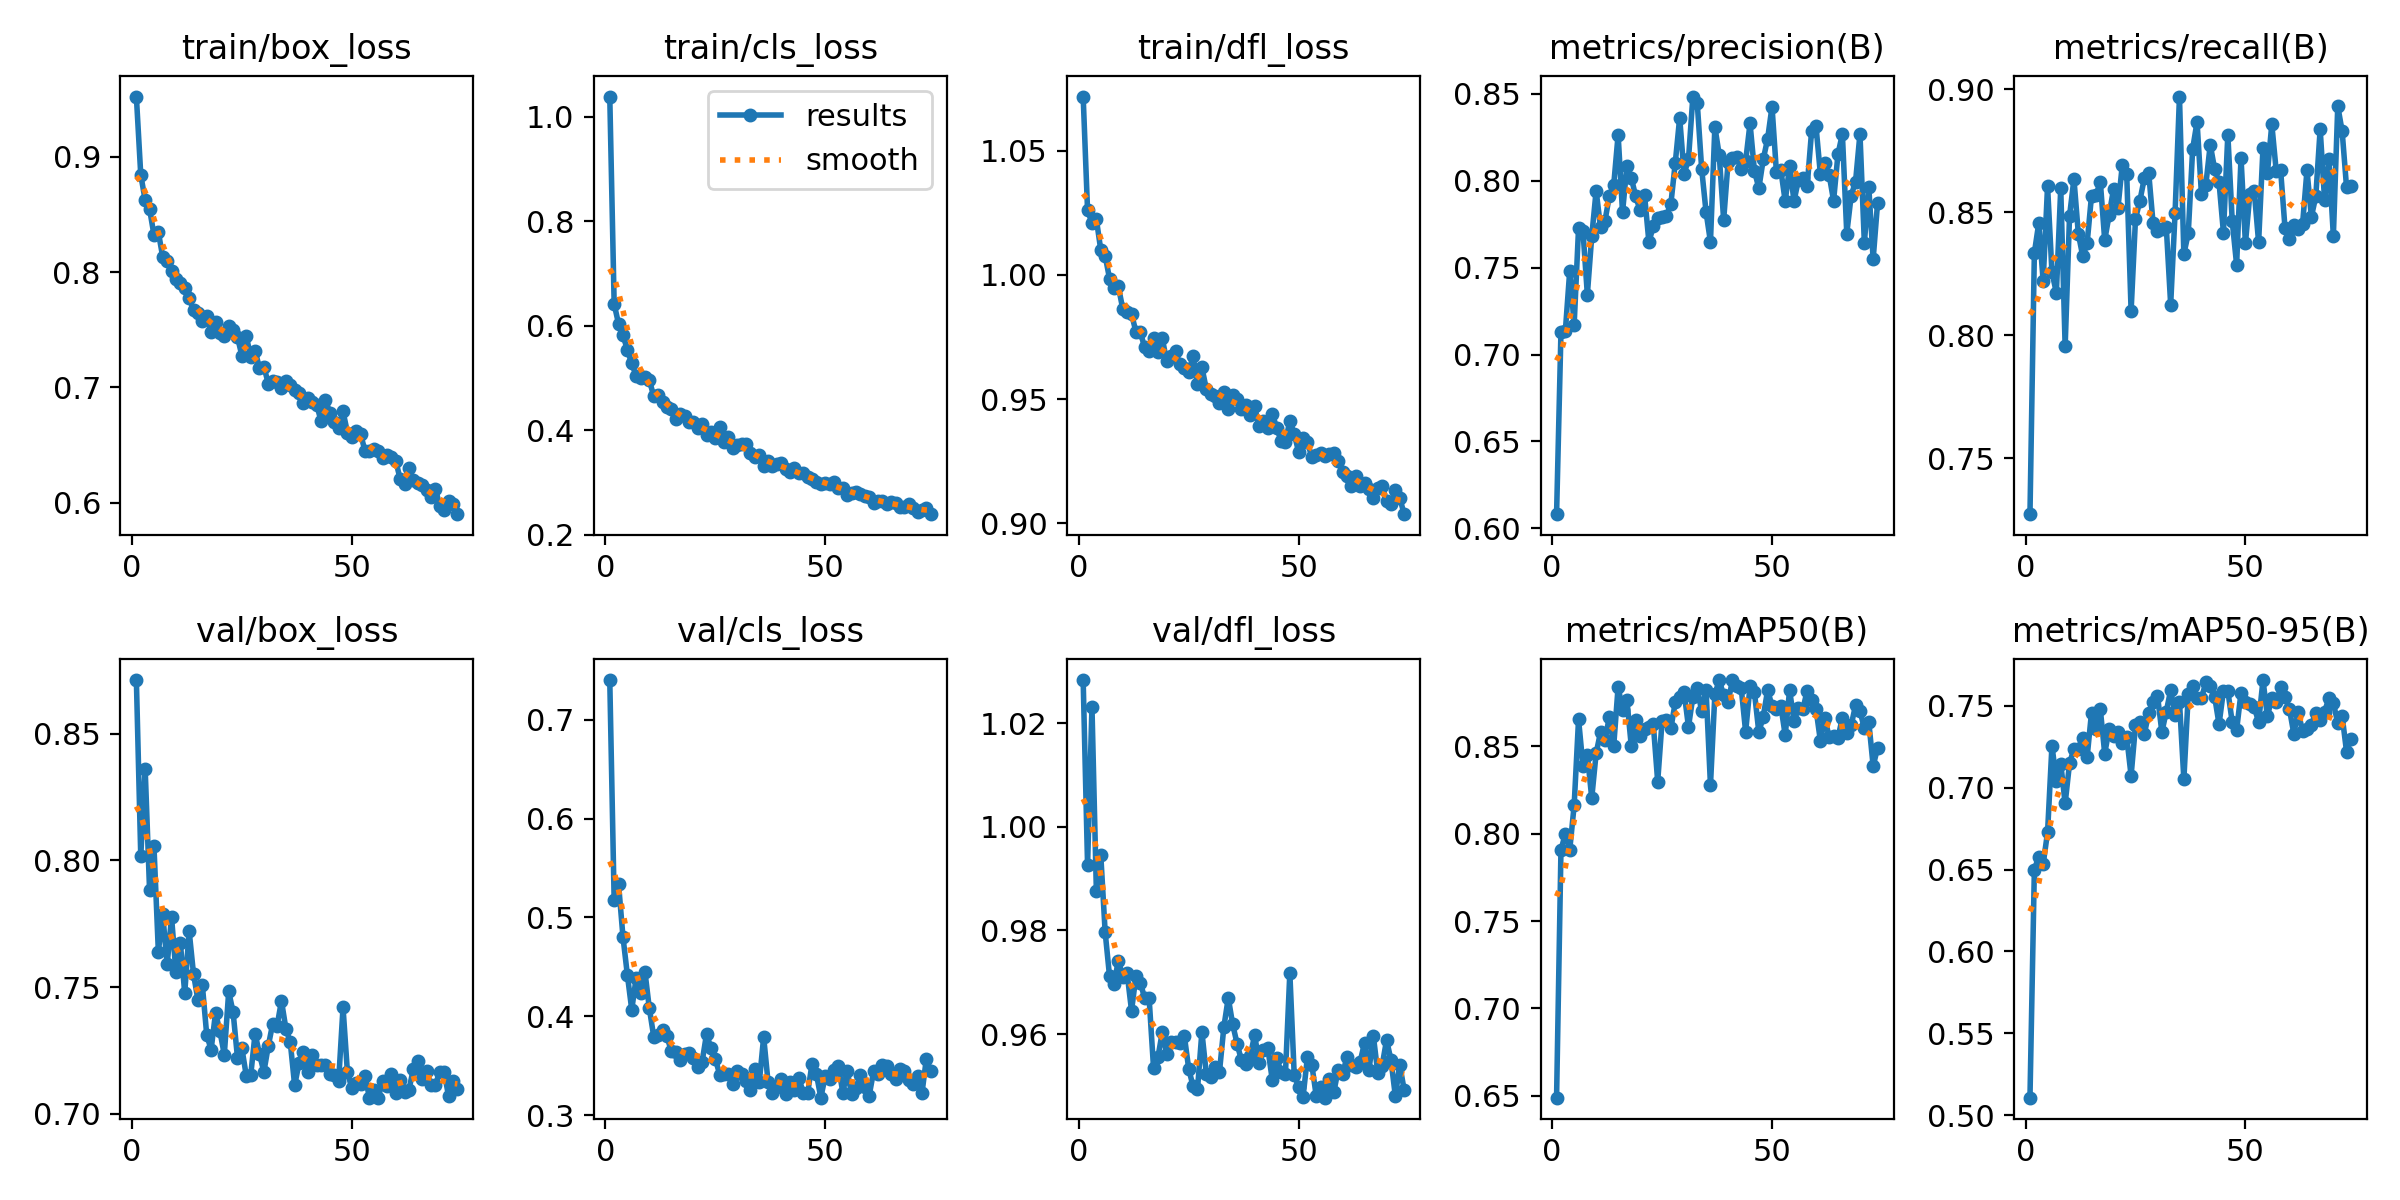

Source data for this figure (header and first rows):
epoch, time, train/box_loss, train/cls_loss, train/dfl_loss, metrics/precision(B), metrics/recall(B), metrics/mAP50(B), metrics/mAP50-95(B), val/box_loss, val/cls_loss, val/dfl_loss, lr/pg0, lr/pg1, lr/pg2
1, 86.65, 0.9524, 1.038, 1.072, 0.6082, 0.7273, 0.649, 0.5106, 0.8711, 0.7401, 1.028, 0.0003317, 0.0003317, 0.06716
2, 171.2, 0.8845, 0.6412, 1.026, 0.713, 0.8335, 0.7906, 0.6499, 0.8016, 0.5172, 0.9926, 0.0006584, 0.0006584, 0.03416
3, 254.1, 0.8625, 0.6034, 1.021, 0.7136, 0.8456, 0.8, 0.658, 0.8361, 0.5337, 1.023, 0.0009786, 0.0009786, 0.001144
4, 339.2, 0.8549, 0.5824, 1.022, 0.7483, 0.822, 0.7909, 0.6534, 0.7883, 0.4805, 0.9877, 0.0009703, 0.0009703, 0.0009703
5, 422.5, 0.8323, 0.5534, 1.01, 0.7172, 0.8606, 0.8162, 0.6728, 0.8056, 0.442, 0.9947, 0.0009604, 0.0009604, 0.0009604
6, 506.2, 0.8347, 0.5277, 1.008, 0.7727, 0.8256, 0.8653, 0.7257, 0.764, 0.4067, 0.9797, 0.0009505, 0.0009505, 0.0009505
7, 591.3, 0.8132, 0.504, 0.9985, 0.7712, 0.8173, 0.8388, 0.7044, 0.7786, 0.4389, 0.9711, 0.0009406, 0.0009406, 0.0009406
8, 670.2, 0.8093, 0.499, 0.9949, 0.7345, 0.8597, 0.8451, 0.7148, 0.7589, 0.4232, 0.9696, 0.0009307, 0.0009307, 0.0009307
9, 754.6, 0.8012, 0.5024, 0.9954, 0.768, 0.7955, 0.8203, 0.6904, 0.7776, 0.4451, 0.9742, 0.0009208, 0.0009208, 0.0009208
10, 839.7, 0.7943, 0.4961, 0.9863, 0.7942, 0.8484, 0.846, 0.7149, 0.7559, 0.408, 0.9711, 0.0009109, 0.0009109, 0.0009109
11, 925.4, 0.7907, 0.4646, 0.9849, 0.7731, 0.8635, 0.858, 0.7238, 0.7674, 0.3795, 0.9717, 0.000901, 0.000901, 0.000901
12, 1010, 0.7867, 0.4664, 0.9843, 0.7767, 0.8413, 0.8533, 0.7238, 0.7476, 0.3809, 0.9645, 0.0008911, 0.0008911, 0.0008911
13, 1096, 0.7779, 0.4541, 0.9771, 0.7912, 0.8321, 0.8667, 0.7306, 0.7722, 0.3865, 0.9712, 0.0008812, 0.0008812, 0.0008812
14, 1182, 0.7667, 0.4435, 0.9769, 0.7976, 0.8374, 0.8503, 0.7188, 0.7551, 0.3799, 0.9699, 0.0008713, 0.0008713, 0.0008713
15, 1267, 0.7647, 0.4414, 0.9708, 0.8264, 0.8568, 0.884, 0.7459, 0.7449, 0.3645, 0.9669, 0.0008614, 0.0008614, 0.0008614
16, 1351, 0.7574, 0.4223, 0.9692, 0.7817, 0.8568, 0.8706, 0.7362, 0.7509, 0.3635, 0.9669, 0.0008515, 0.0008515, 0.0008515
17, 1434, 0.7619, 0.4317, 0.9746, 0.8087, 0.8624, 0.8762, 0.7479, 0.7311, 0.3555, 0.9535, 0.0008416, 0.0008416, 0.0008416
18, 1520, 0.7477, 0.427, 0.9691, 0.8016, 0.8386, 0.8499, 0.7209, 0.7253, 0.3617, 0.9555, 0.0008317, 0.0008317, 0.0008317
19, 1606, 0.7565, 0.4164, 0.9744, 0.791, 0.8488, 0.8648, 0.7358, 0.7398, 0.3633, 0.9604, 0.0008218, 0.0008218, 0.0008218
20, 1693, 0.747, 0.4162, 0.9652, 0.7829, 0.8594, 0.8557, 0.7316, 0.7326, 0.358, 0.9561, 0.0008119, 0.0008119, 0.0008119
21, 1778, 0.7445, 0.4036, 0.9675, 0.7919, 0.8516, 0.8597, 0.7338, 0.7234, 0.349, 0.9585, 0.000802, 0.000802, 0.000802
22, 1864, 0.753, 0.412, 0.9693, 0.7647, 0.8693, 0.8611, 0.7272, 0.7483, 0.3539, 0.9585, 0.0007921, 0.0007921, 0.0007921
23, 1950, 0.7495, 0.3906, 0.9639, 0.7738, 0.8657, 0.8626, 0.731, 0.7401, 0.3819, 0.9583, 0.0007822, 0.0007822, 0.0007822
24, 2037, 0.7436, 0.3958, 0.9626, 0.7784, 0.8099, 0.8297, 0.7074, 0.7221, 0.3682, 0.9597, 0.0007723, 0.0007723, 0.0007723
25, 2121, 0.7275, 0.3847, 0.961, 0.7792, 0.8473, 0.8646, 0.738, 0.7258, 0.3571, 0.9533, 0.0007624, 0.0007624, 0.0007624
26, 2208, 0.7448, 0.4062, 0.9672, 0.7796, 0.8547, 0.8652, 0.7403, 0.715, 0.3412, 0.9499, 0.0007525, 0.0007525, 0.0007525
27, 2294, 0.7261, 0.3773, 0.956, 0.7867, 0.8637, 0.8601, 0.7328, 0.7151, 0.3417, 0.9493, 0.0007426, 0.0007426, 0.0007426
28, 2380, 0.7318, 0.3867, 0.9628, 0.8104, 0.8661, 0.8753, 0.7455, 0.7317, 0.3419, 0.9604, 0.0007327, 0.0007327, 0.0007327
29, 2468, 0.7168, 0.3651, 0.954, 0.8363, 0.8454, 0.8781, 0.7526, 0.7236, 0.3317, 0.9523, 0.0007228, 0.0007228, 0.0007228
30, 2557, 0.718, 0.3708, 0.952, 0.8038, 0.8424, 0.8809, 0.7563, 0.7165, 0.3443, 0.9516, 0.0007129, 0.0007129, 0.0007129
31, 2643, 0.7034, 0.3742, 0.9513, 0.8124, 0.843, 0.8611, 0.734, 0.7268, 0.3419, 0.9537, 0.000703, 0.000703, 0.000703
32, 2730, 0.7059, 0.373, 0.9485, 0.8484, 0.844, 0.8782, 0.7466, 0.7355, 0.3346, 0.9527, 0.0006931, 0.0006931, 0.0006931
33, 2815, 0.7048, 0.3558, 0.9527, 0.8445, 0.8125, 0.8832, 0.7597, 0.7348, 0.3251, 0.9614, 0.0006832, 0.0006832, 0.0006832
34, 2901, 0.6992, 0.348, 0.9461, 0.8068, 0.8496, 0.8698, 0.7445, 0.7446, 0.3471, 0.967, 0.0006733, 0.0006733, 0.0006733
35, 2985, 0.7051, 0.3522, 0.9518, 0.782, 0.897, 0.8823, 0.7526, 0.7337, 0.3332, 0.9619, 0.0006634, 0.0006634, 0.0006634
36, 3070, 0.7019, 0.3313, 0.9502, 0.7648, 0.833, 0.8277, 0.7052, 0.7282, 0.379, 0.9581, 0.0006535, 0.0006535, 0.0006535
37, 3157, 0.6976, 0.342, 0.9461, 0.831, 0.8414, 0.8796, 0.7571, 0.7112, 0.3335, 0.9549, 0.0006436, 0.0006436, 0.0006436
38, 3243, 0.6953, 0.3321, 0.9476, 0.8147, 0.8757, 0.8878, 0.7624, 0.7201, 0.3225, 0.9543, 0.0006337, 0.0006337, 0.0006337
39, 3330, 0.6861, 0.3357, 0.9436, 0.7774, 0.8868, 0.879, 0.7546, 0.7244, 0.3282, 0.9557, 0.0006238, 0.0006238, 0.0006238
40, 3417, 0.6904, 0.3374, 0.9471, 0.8105, 0.8573, 0.8752, 0.7547, 0.7167, 0.3366, 0.9598, 0.0006139, 0.0006139, 0.0006139
41, 3504, 0.6871, 0.325, 0.939, 0.8128, 0.8612, 0.8876, 0.7645, 0.7233, 0.3213, 0.9544, 0.000604, 0.000604, 0.000604
42, 3590, 0.6851, 0.3201, 0.9412, 0.8138, 0.8775, 0.8846, 0.7623, 0.7194, 0.3331, 0.9568, 0.0005941, 0.0005941, 0.0005941
43, 3677, 0.6708, 0.328, 0.9384, 0.8065, 0.8675, 0.8831, 0.7557, 0.7193, 0.3256, 0.9572, 0.0005842, 0.0005842, 0.0005842
44, 3763, 0.6892, 0.3186, 0.9441, 0.8112, 0.8621, 0.8582, 0.7388, 0.7192, 0.3376, 0.9512, 0.0005743, 0.0005743, 0.0005743
45, 3846, 0.6782, 0.3173, 0.9385, 0.833, 0.8417, 0.8844, 0.7592, 0.7156, 0.3229, 0.9554, 0.0005644, 0.0005644, 0.0005644
46, 3926, 0.6701, 0.3098, 0.9332, 0.8057, 0.8815, 0.8809, 0.7592, 0.7154, 0.3221, 0.9527, 0.0005545, 0.0005545, 0.0005545
47, 4007, 0.6647, 0.3061, 0.9327, 0.7956, 0.8464, 0.8579, 0.74, 0.713, 0.3521, 0.9523, 0.0005446, 0.0005446, 0.0005446
48, 4088, 0.6791, 0.3015, 0.9413, 0.8122, 0.8286, 0.8669, 0.7353, 0.742, 0.3416, 0.9718, 0.0005347, 0.0005347, 0.0005347
49, 4167, 0.6608, 0.2978, 0.9358, 0.8241, 0.872, 0.882, 0.7582, 0.7164, 0.3177, 0.9521, 0.0005248, 0.0005248, 0.0005248
50, 4247, 0.6567, 0.2994, 0.9287, 0.8426, 0.8373, 0.8731, 0.7526, 0.7101, 0.3394, 0.9498, 0.0005149, 0.0005149, 0.0005149
51, 4328, 0.662, 0.297, 0.9345, 0.805, 0.8573, 0.8711, 0.751, 0.7122, 0.3362, 0.9478, 0.000505, 0.000505, 0.000505
52, 4409, 0.6593, 0.3011, 0.9326, 0.8062, 0.8588, 0.8731, 0.7495, 0.7119, 0.3456, 0.9555, 0.0004951, 0.0004951, 0.0004951
53, 4488, 0.6449, 0.2893, 0.9267, 0.7882, 0.8377, 0.8563, 0.7401, 0.715, 0.3497, 0.9541, 0.0004852, 0.0004852, 0.0004852
54, 4566, 0.6452, 0.2887, 0.9275, 0.8085, 0.8763, 0.8821, 0.7658, 0.7064, 0.323, 0.9481, 0.0004753, 0.0004753, 0.0004753
55, 4645, 0.6461, 0.2766, 0.9283, 0.7883, 0.8659, 0.8642, 0.7436, 0.7095, 0.3445, 0.9497, 0.0004654, 0.0004654, 0.0004654
56, 4722, 0.6448, 0.2794, 0.9269, 0.8005, 0.8858, 0.872, 0.7551, 0.7064, 0.3212, 0.9477, 0.0004555, 0.0004555, 0.0004555
57, 4799, 0.6387, 0.2825, 0.9279, 0.8016, 0.8668, 0.871, 0.7522, 0.7128, 0.328, 0.9514, 0.0004456, 0.0004456, 0.0004456
58, 4877, 0.6412, 0.2777, 0.9282, 0.7971, 0.8672, 0.8818, 0.7613, 0.7108, 0.3403, 0.9487, 0.0004357, 0.0004357, 0.0004357
59, 4957, 0.64, 0.275, 0.925, 0.8285, 0.8436, 0.8764, 0.7555, 0.7156, 0.3289, 0.9531, 0.0004258, 0.0004258, 0.0004258
60, 5037, 0.6359, 0.2731, 0.9205, 0.8314, 0.8392, 0.8714, 0.7483, 0.7082, 0.3198, 0.9523, 0.0004159, 0.0004159, 0.0004159
... 14 more rows
